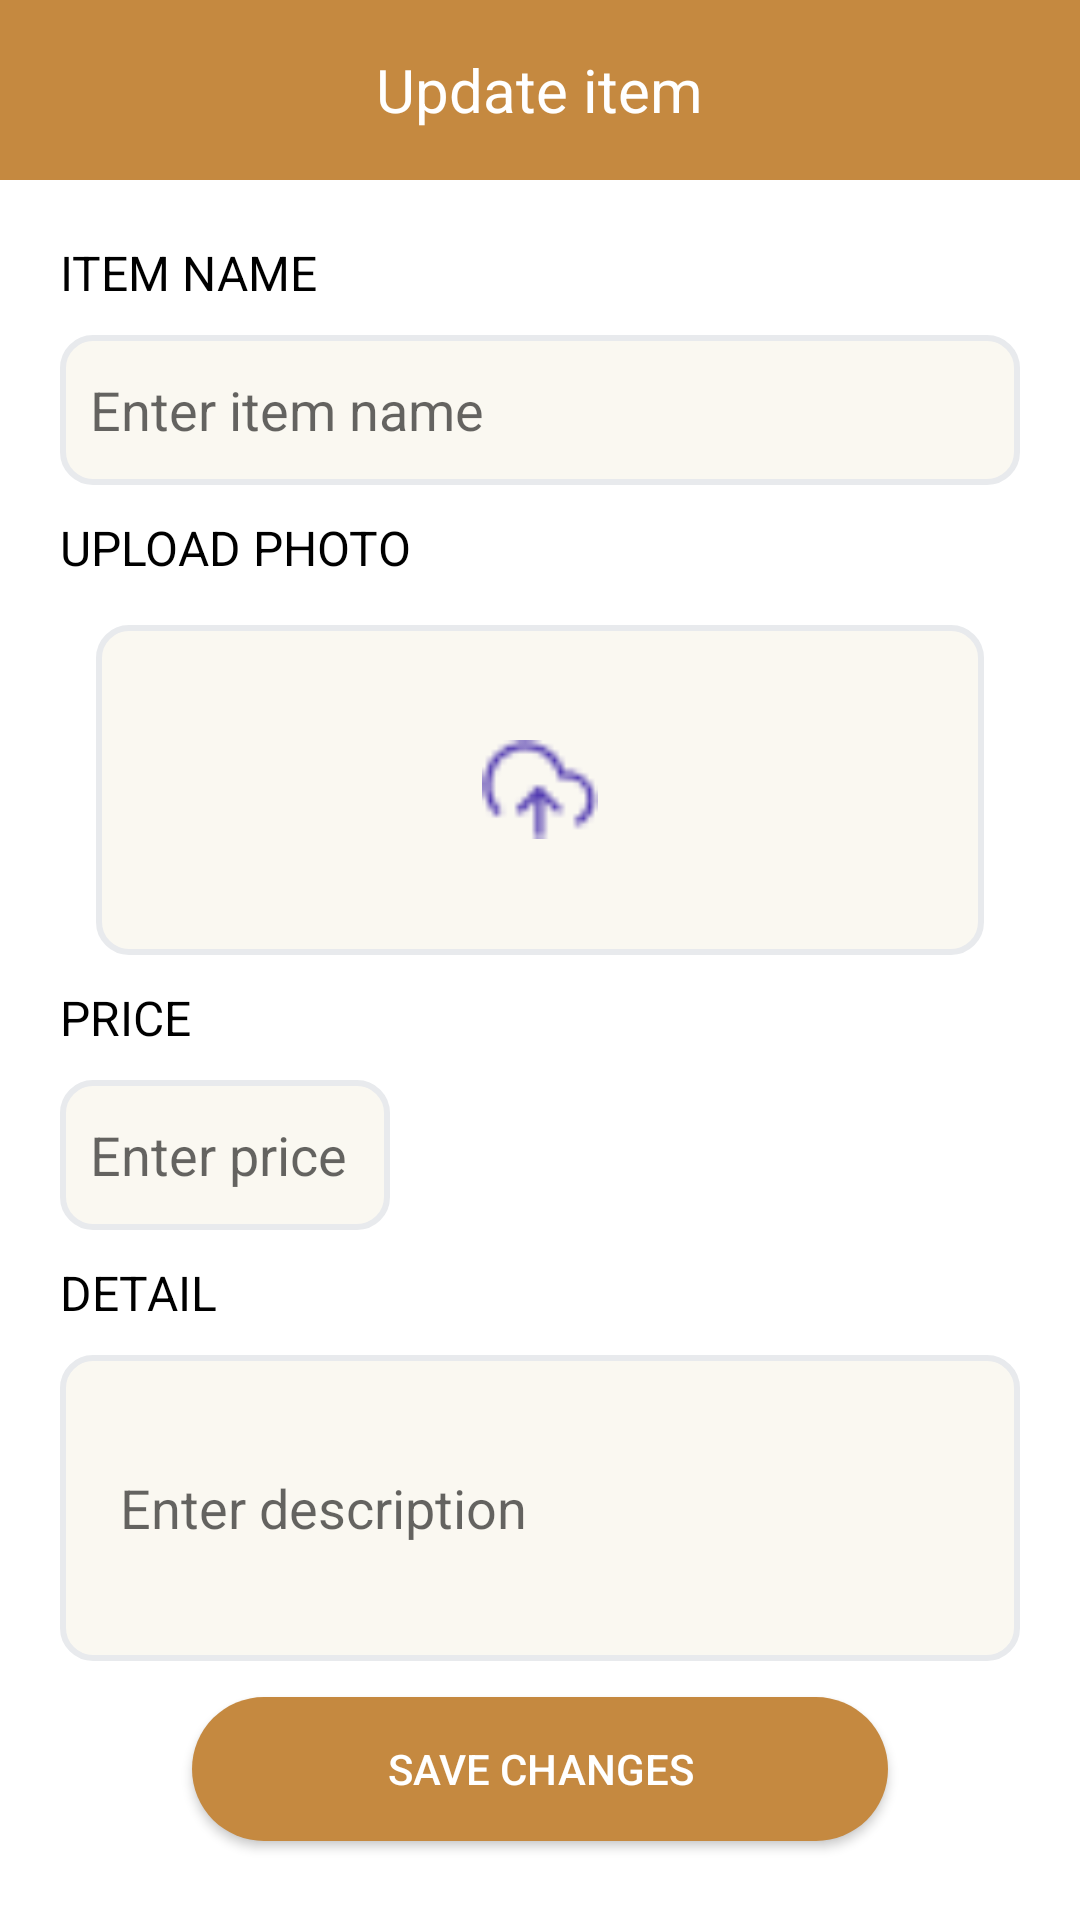

This screen was rendered from an Android layout file. Write that file and the resources it references.
<!-- AndroidManifest.xml: application theme Theme.Coffee_Point -->
<!-- res/layout/activity_update_menu.xml -->
<RelativeLayout xmlns:android="http://schemas.android.com/apk/res/android"
    android:layout_width="match_parent"
    xmlns:app="http://schemas.android.com/apk/res-auto"
    android:layout_height="match_parent"
    android:background="@color/white"
    android:fontFamily="@font/haha"
    >

    
    <FrameLayout
        android:layout_width="match_parent"
        android:layout_height="60dp"
        android:background="#C58940"
        android:id="@id/navAtas">

        <TextView
            android:id="@+id/textUpdate"
            android:layout_width="wrap_content"
            android:layout_height="wrap_content"
            android:text="Update item"
            android:textSize="20dp"
            android:textColor="@color/white"
            android:layout_gravity="center"
            android:paddingLeft="0dp"
            />

    </FrameLayout>
    <TextView
        android:paddingStart="20dp"
        android:id="@+id/textName"
        android:layout_width="wrap_content"
        android:layout_height="wrap_content"
        android:textColor="@color/black"
        android:text="ITEM NAME"
        android:layout_below="@id/navAtas"
        android:layout_marginTop="20dp"
        android:textSize="16dp"

        />

    <EditText
        android:layout_marginTop="10dp"
        android:layout_marginHorizontal="20dp"
        android:id="@+id/etUpdateName"
        android:layout_width="match_parent"
        android:layout_height="50dp"
        android:layout_below="@id/textName"
        android:hint="Enter item name"
        android:background="@drawable/edittext2_background"
        android:padding="10dp" />

    <TextView
        android:paddingStart="20dp"
        android:id="@+id/textUploadFoto"
        android:layout_width="wrap_content"
        android:layout_height="wrap_content"
        android:textColor="@color/black"
        android:text="UPLOAD PHOTO"
        android:layout_below="@id/etUpdateName"
        android:layout_marginTop="10dp"
        android:textSize="16dp"

        />
    <LinearLayout
        android:layout_marginHorizontal="20dp"
        android:layout_width="match_parent"
        android:layout_height="wrap_content"
        android:orientation="horizontal"
        android:layout_below="@id/textUploadFoto"
        android:layout_marginTop="15dp"
        android:id="@+id/uploaded"
        android:gravity="center">

        <FrameLayout
            android:layout_marginHorizontal="12dp"
            android:layout_width="match_parent"
            android:layout_height="110dp"
            android:background="@drawable/edittext2_background">

            <ImageView
                android:id="@+id/updateGambar"
                android:layout_gravity="center"
                android:layout_width="match_parent"
                android:layout_height="33dp"
                android:src="@drawable/upload" />

        </FrameLayout>

    </LinearLayout>

    <TextView
        android:layout_marginHorizontal="20dp"
        android:id="@+id/textEnterPrice"
        android:layout_width="wrap_content"
        android:layout_height="wrap_content"
        android:textColor="@color/black"
        android:text="PRICE"
        android:layout_below="@id/uploaded"
        android:textSize="16dp"
        android:layout_marginTop="10dp"
        />
    <EditText
        android:layout_marginHorizontal="20dp"
        android:id="@+id/etUpdatePrice"
        android:layout_width="110dp"
        android:layout_height="50dp"
        android:layout_below="@id/textEnterPrice"
        android:layout_marginTop="10dp"
        android:hint="Enter price"
        android:background="@drawable/edittext2_background"
        android:padding="10dp" />
    <TextView
        android:layout_marginHorizontal="20dp"
        android:id="@+id/texteditdesc"
        android:layout_width="wrap_content"
        android:layout_height="wrap_content"
        android:textColor="@color/black"
        android:text="DETAIL"
        android:layout_below="@id/etUpdatePrice"
        android:textSize="16dp"
        android:layout_marginTop="10dp"
        />
    <EditText
        android:layout_marginHorizontal="20dp"
        android:id="@+id/etUpdateDesc"
        android:layout_width="match_parent"
        android:layout_height="102dp"
        android:layout_below="@id/texteditdesc"
        android:layout_marginTop="10dp"
        android:hint="Enter description"
        android:paddingStart="20dp"
        android:background="@drawable/edittext2_background"
        />

    <androidx.appcompat.widget.AppCompatButton
        android:id="@+id/saveUpdate"
        android:layout_width="match_parent"
        android:layout_height="wrap_content"
        android:layout_below="@id/etUpdateDesc"
        android:layout_marginHorizontal="64dp"
        android:layout_marginVertical="12dp"
        android:layout_marginTop="20dp"
        android:background="@drawable/button_background"
        android:padding="10dp"
        android:text="Save Changes"
        android:textColor="@color/white" />

</RelativeLayout>
<!-- resources referenced by this layout -->
<resources>
  <color name="black">#FF000000</color>
  <color name="white">#FFFFFFFF</color>
  <!-- drawable button_background (drawable) -->
  <shape xmlns:android="http://schemas.android.com/apk/res/android">
      <solid android:color="#C58940" /> 
      <corners android:radius="24dp" /> 
  </shape>
  <!-- drawable edittext2_background (drawable) -->
  <shape xmlns:android="http://schemas.android.com/apk/res/android">
      <solid android:color="@color/edit_color" /> 
      <corners android:radius="10dp" /> 
      <stroke
          android:color="#E8EAED"
          android:width="2dp" />
  </shape>
  <!-- drawable upload: png bitmap (drawable, 570 bytes) -->
  <style name="Theme.Coffee_Point" parent="Theme.MaterialComponents.DayNight.NoActionBar">
  
  
          
          <item name="colorPrimary">@color/purple_500</item>
          <item name="colorPrimaryVariant">@color/purple_700</item>
          <item name="colorOnPrimary">@color/white</item>
          
          <item name="colorSecondary">@color/teal_200</item>
          <item name="colorSecondaryVariant">@color/teal_700</item>
          <item name="colorOnSecondary">@color/black</item>
          
          <item name="android:statusBarColor">?attr/colorPrimaryVariant</item>
          
      </style>
  <color name="edit_color">#FAF8F1</color> // color 1
  <color name="purple_500">#FF6200EE</color>
  <color name="purple_700">#FF3700B3</color>
  <color name="teal_200">#FF03DAC5</color>
  <color name="teal_700">#FF018786</color>
</resources>
